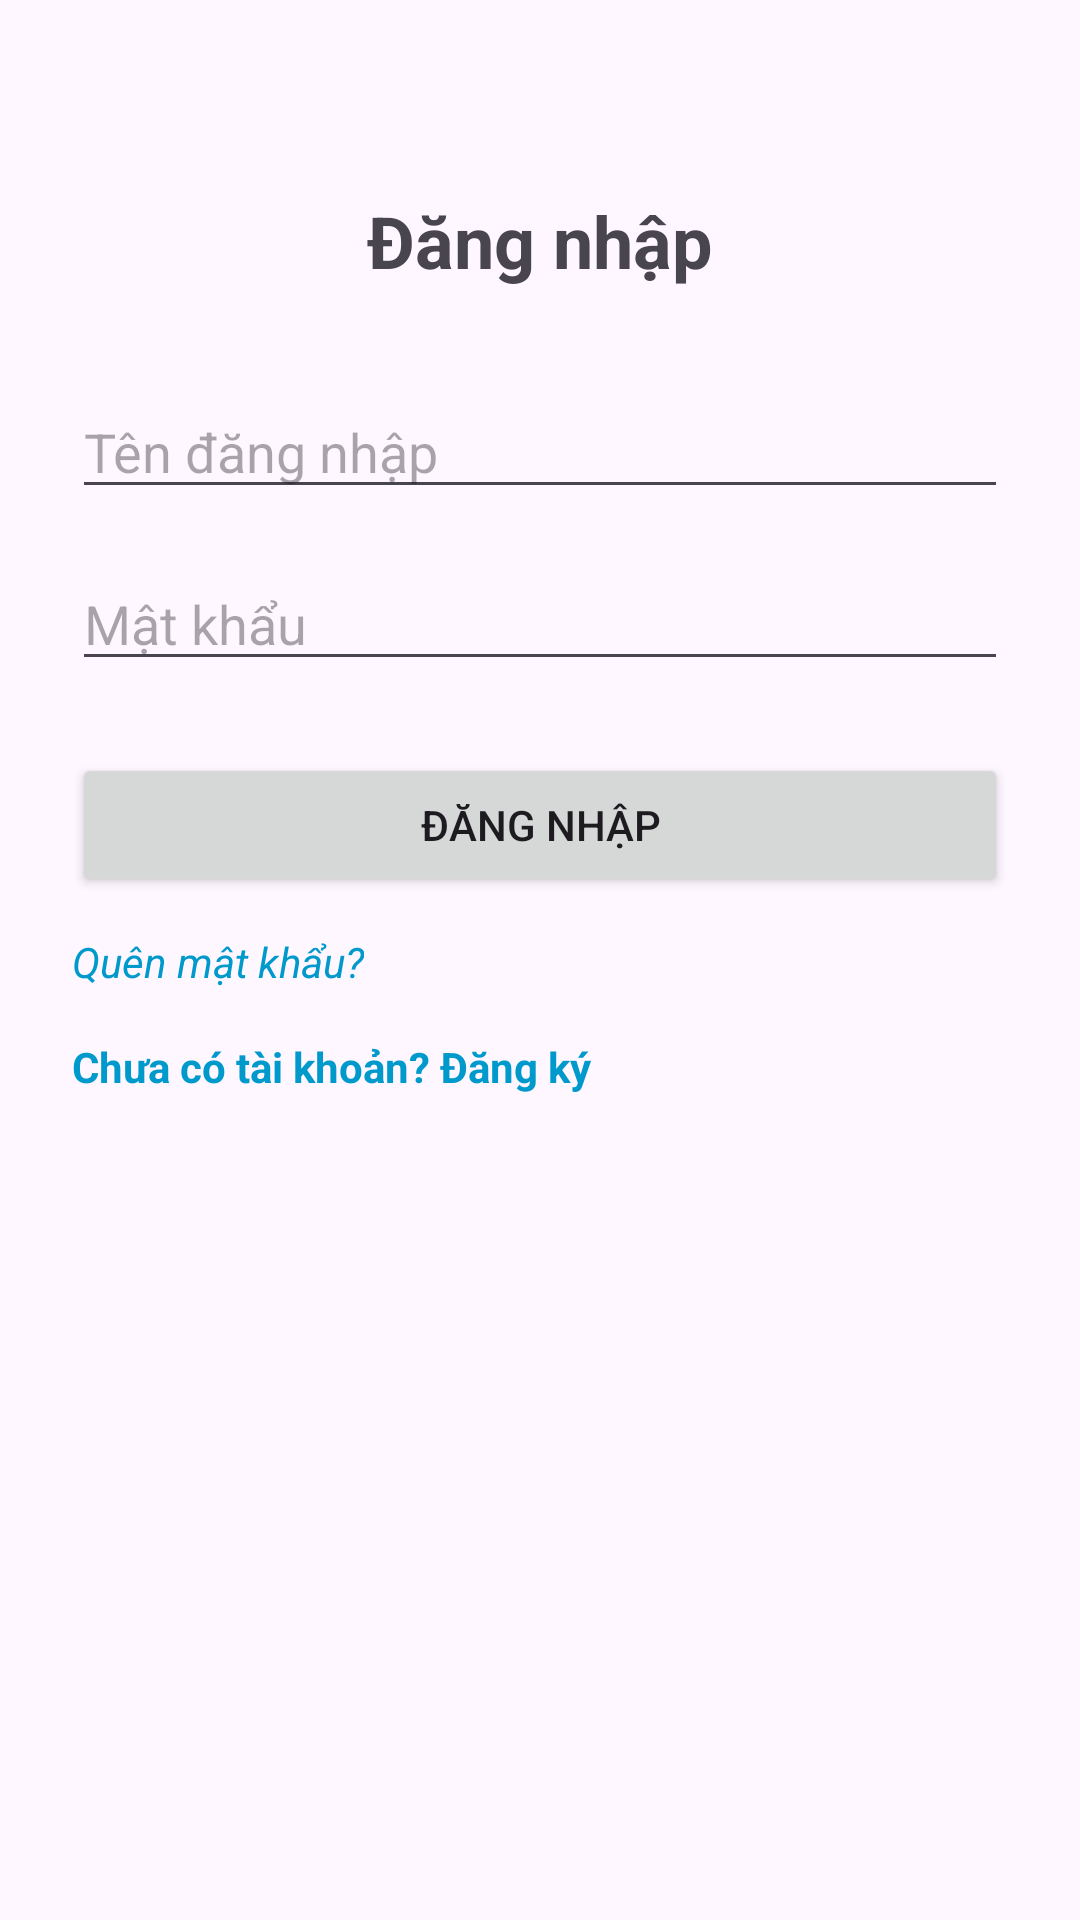

The Android layout XML behind this screen, and the referenced resources:
<!-- AndroidManifest.xml: application theme Theme.MimoLearningApp -->
<!-- res/layout/activity_login.xml -->
<?xml version="1.0" encoding="utf-8"?>
<androidx.constraintlayout.widget.ConstraintLayout
    xmlns:android="http://schemas.android.com/apk/res/android"
    xmlns:app="http://schemas.android.com/apk/res-auto"
    android:id="@+id/loginLayout"
    android:layout_width="match_parent"
    android:layout_height="match_parent"
    android:background="?attr/colorSurface"
    android:textColor="?attr/colorOnSurface"
    android:padding="24dp">

    <TextView
        android:id="@+id/tvLoginTitle"
        android:layout_width="wrap_content"
        android:layout_height="wrap_content"
        android:text="Đăng nhập"
        android:textSize="24sp"
        android:textStyle="bold"
        app:layout_constraintTop_toTopOf="parent"
        app:layout_constraintStart_toStartOf="parent"
        app:layout_constraintEnd_toEndOf="parent"
        android:layout_marginTop="40dp"/>

    <EditText
        android:id="@+id/edtUsername"
        android:layout_width="0dp"
        android:layout_height="wrap_content"
        android:hint="Tên đăng nhập"
        android:inputType="text"
        app:layout_constraintTop_toBottomOf="@id/tvLoginTitle"
        app:layout_constraintStart_toStartOf="parent"
        app:layout_constraintEnd_toEndOf="parent"
        android:layout_marginTop="32dp"/>

    <EditText
        android:id="@+id/edtPassword"
        android:layout_width="0dp"
        android:layout_height="wrap_content"
        android:hint="Mật khẩu"
        android:inputType="textPassword"
        app:layout_constraintTop_toBottomOf="@id/edtUsername"
        app:layout_constraintStart_toStartOf="parent"
        app:layout_constraintEnd_toEndOf="parent"
        android:layout_marginTop="16dp"/>

    <Button
        android:id="@+id/btnLogin"
        android:layout_width="0dp"
        android:layout_height="wrap_content"
        android:text="Đăng nhập"
        app:layout_constraintTop_toBottomOf="@id/edtPassword"
        app:layout_constraintStart_toStartOf="parent"
        app:layout_constraintEnd_toEndOf="parent"
        android:layout_marginTop="24dp"/>

    <TextView
        android:id="@+id/tvForgotPassword"
        android:layout_width="wrap_content"
        android:layout_height="wrap_content"
        android:text="Quên mật khẩu?"
        android:textColor="@android:color/holo_blue_dark"
        android:textStyle="italic"
        app:layout_constraintTop_toBottomOf="@id/btnLogin"
        app:layout_constraintStart_toStartOf="parent"
        android:layout_marginTop="12dp"/>

    <TextView
        android:id="@+id/tvRegister"
        android:layout_width="wrap_content"
        android:layout_height="wrap_content"
        android:text="Chưa có tài khoản? Đăng ký"
        android:textColor="@android:color/holo_blue_dark"
        android:textStyle="bold"
        app:layout_constraintTop_toBottomOf="@id/tvForgotPassword"
        app:layout_constraintStart_toStartOf="parent"
        android:layout_marginTop="16dp"/>
</androidx.constraintlayout.widget.ConstraintLayout>
<!-- resources referenced by this layout -->
<resources>
  <style name="Theme.MimoLearningApp" parent="Base.Theme.MimoLearningApp" />
  <style name="Base.Theme.MimoLearningApp" parent="Theme.Material3.DayNight.NoActionBar">
          
          
      </style>
</resources>
